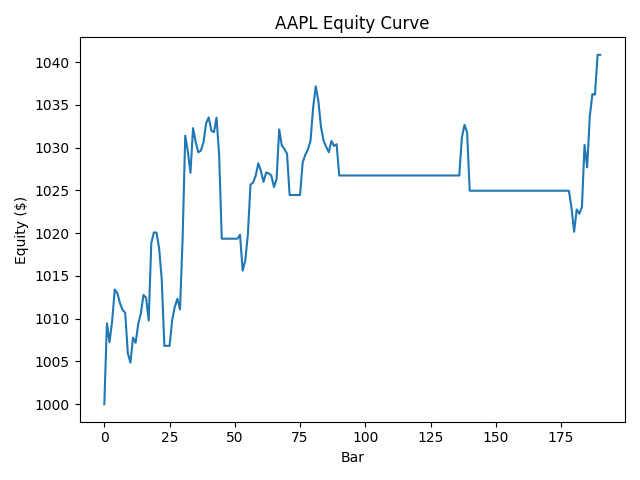

The file beside this chart, header and first rows:
bar, equity
0, 1000
1, 1009
2, 1007
3, 1010
4, 1013
5, 1013
6, 1012
7, 1011
8, 1011
9, 1006
10, 1005
11, 1008
12, 1007
13, 1009
14, 1011
15, 1013
16, 1012
17, 1010
18, 1019
19, 1020
20, 1020
21, 1018
22, 1015
23, 1007
24, 1007
25, 1007
26, 1010
27, 1011
28, 1012
29, 1011
30, 1019
31, 1031
32, 1030
33, 1027
34, 1032
35, 1031
36, 1029
37, 1030
38, 1031
39, 1033
40, 1034
41, 1032
42, 1032
43, 1034
44, 1029
45, 1019
46, 1019
47, 1019
48, 1019
49, 1019
50, 1019
51, 1019
52, 1020
53, 1016
54, 1017
55, 1020
56, 1026
57, 1026
58, 1027
59, 1028
... 131 more rows
